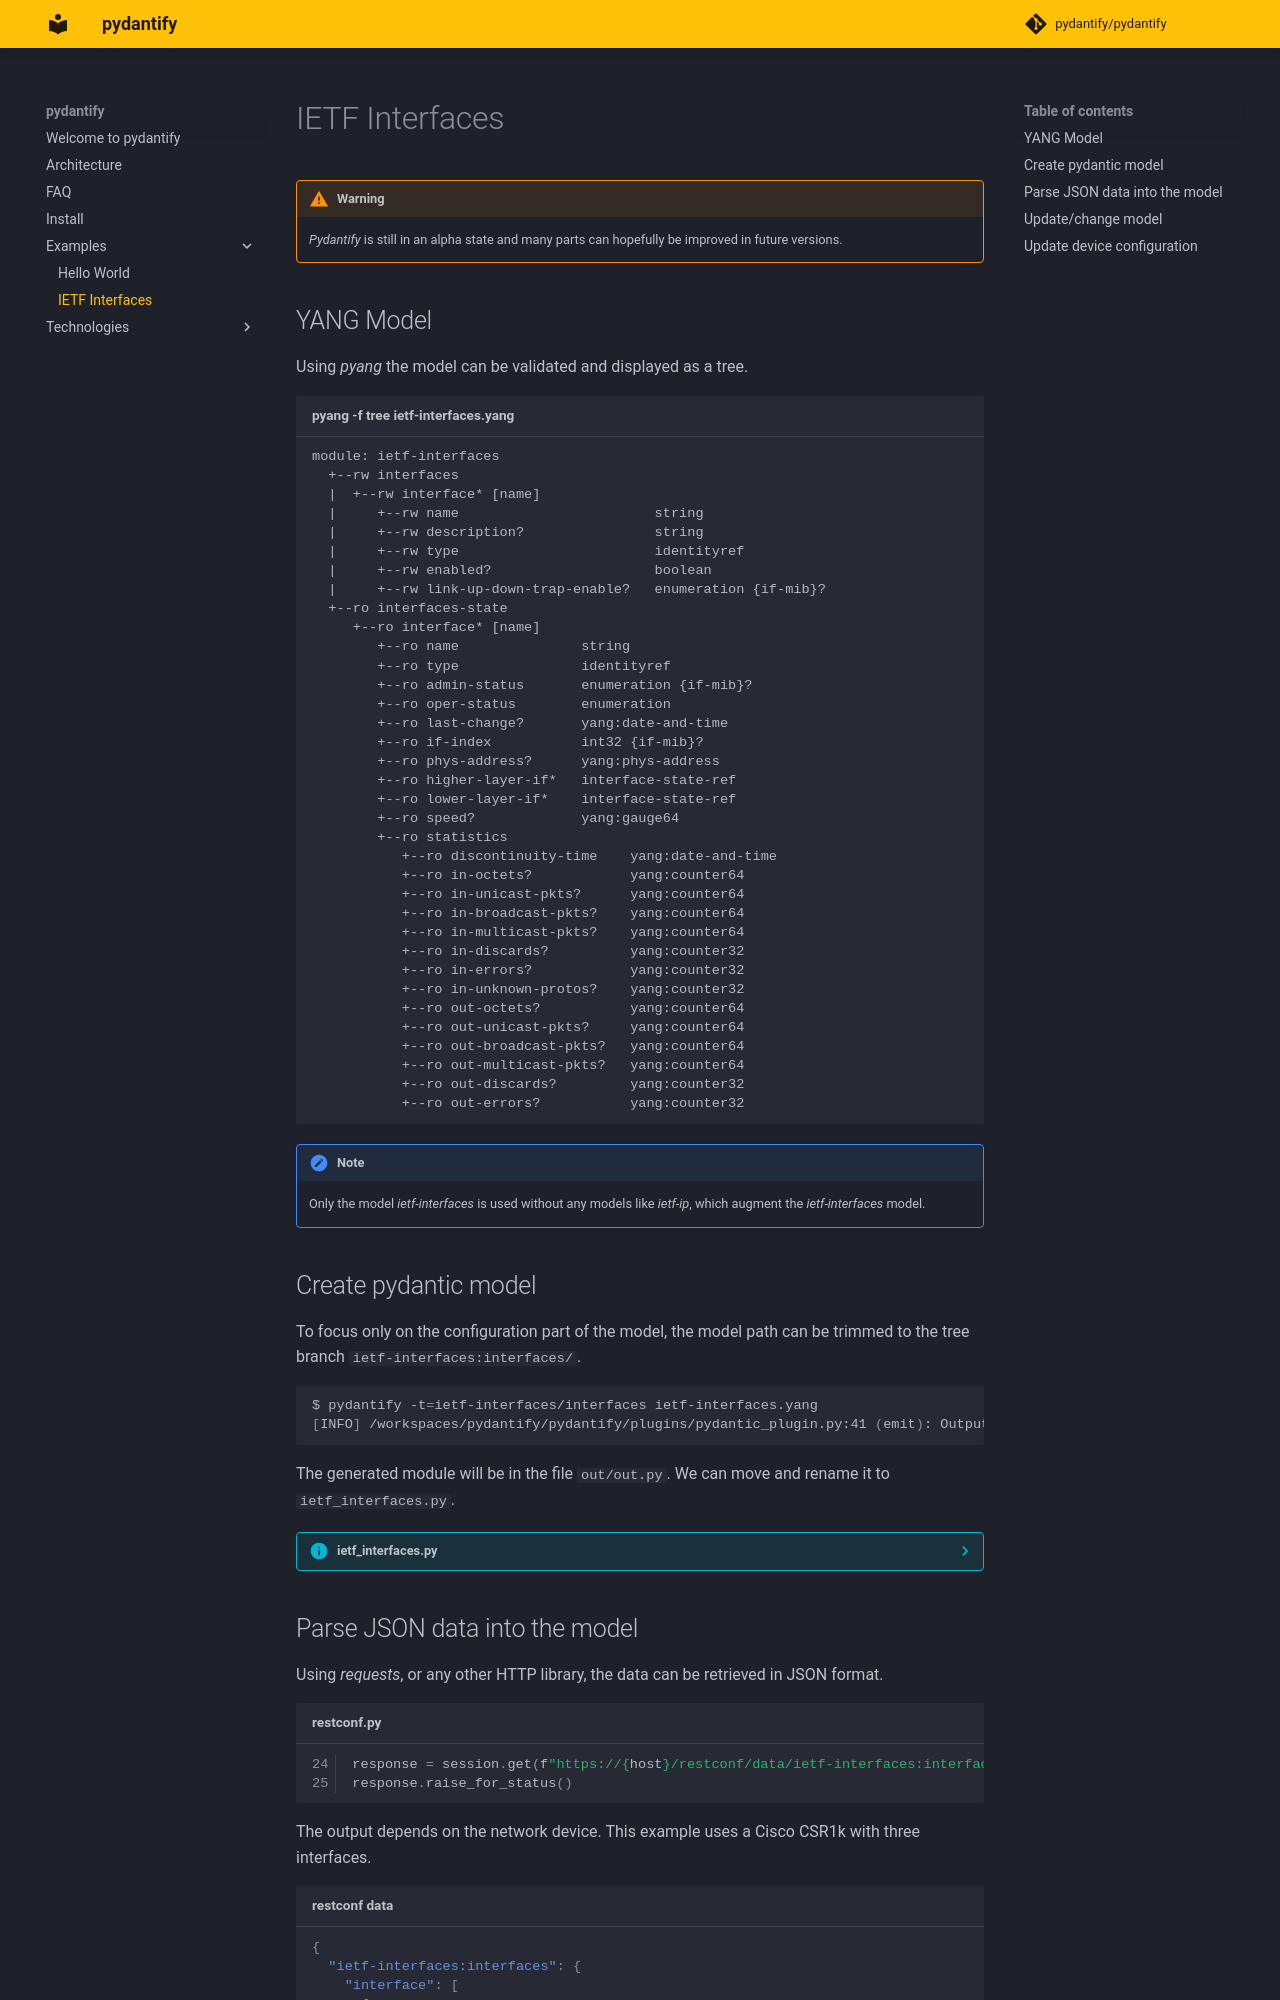

repository: pydantify/pydantify · page: examples/ietf_interfaces/index.html · generator: mkdocs

# IETF Interfaces

!!! warning

    *Pydantify* is still in an alpha state and many parts can hopefully be improved in future versions.

## YANG Model
Using *pyang* the model can be validated and displayed as a tree.


```title="pyang -f tree ietf-interfaces.yang"
--8<-- "examples/ietf-interfaces/pyang_tree.txt"
```
!!! note

    Only the model *ietf-interfaces* is used without any models like *ietf-ip*, which augment the *ietf-interfaces* model.

## Create pydantic model

To focus only on the configuration part of the model, the model path can be trimmed to the tree branch `ietf-interfaces:interfaces/`.

```bash
$ pydantify -t=ietf-interfaces/interfaces ietf-interfaces.yang
[INFO] /workspaces/pydantify/pydantify/plugins/pydantic_plugin.py:41 (emit): Output model generated in 0.063s.
```

The generated module will be in the file `out/out.py`. We can move and rename it to `ietf_interfaces.py`.

??? info "ietf_interfaces.py"

    ```python title="ietf_interfaces.py"
    --8<-- "examples/ietf-interfaces/ietf_interfaces.py"
    ```
